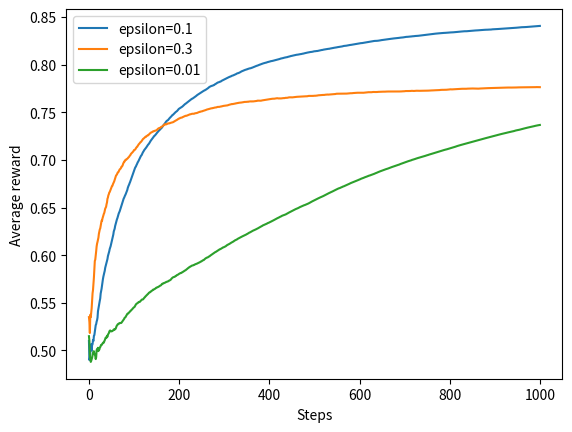

Generate this figure with matplotlib:
import numpy as np

class Bandit:
    def __init__(self,arms=10):
        self.rates=np.random.rand(arms)

    def play(self,arm):
        rate=self.rates[arm]
        if np.random.rand()<rate:
            return 1
        else:
            return 0

class Agent:
    def __init__(self,episilon,action_size=10):
        self.episilon=episilon
        self.Qs=np.zeros(action_size)
        self.ns=np.zeros(action_size)
    
    def update(self,action,reward):
        self.ns[action]+=1
        self.Qs[action]+=(reward-self.Qs[action])/self.ns[action]
    
    def get_action(self):
        if np.random.rand() < self.episilon:
            return np.random.randint(0,len(self.Qs))#proability of random action
        else:
            return np.argmax(self.Qs)          #greedy action


runs=200
steps=1000
epsilons=[0.1,0.3,0.01]
means=[]

all_rates=np.zeros((runs,steps))

for epsilon in epsilons:
    for run in range(runs):
        bandit=Bandit()
        agent=Agent(epsilon)
        total_reward=0
        rates=[]

        for step in range(steps):
            action=agent.get_action()
            reward=bandit.play(action)
            agent.update(action,reward)
            total_reward+=reward
            rates.append(total_reward/(step+1))              

        all_rates[run]=rates

    mean_rates=np.mean(all_rates,axis=0)
    means.append(mean_rates)

import matplotlib.pyplot as plt
for i,mean in enumerate(means):
    plt.plot(mean,label='epsilon='+str(epsilons[i]))
plt.xlabel('Steps')
plt.ylabel('Average reward')
plt.legend(loc='best')
plt.show()
